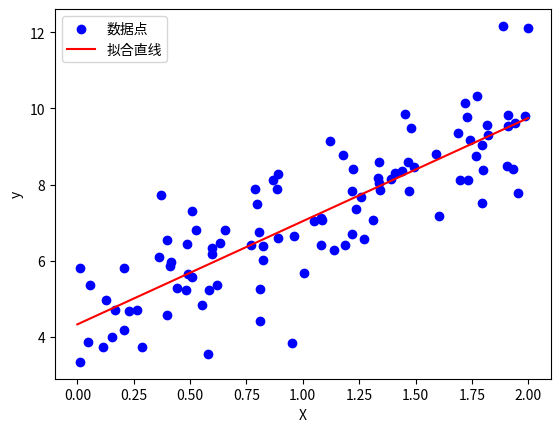

The matplotlib source for this figure:
import numpy as np
import matplotlib.pyplot as plt

# 1. 准备数据 (模拟一些简单的线性数据)
np.random.seed(43)  # 为了可重复性
X = 2 * np.random.rand(100, 1)  # 生成100个随机的X值
y = 4 + 3 * X + np.random.randn(100, 1)  # y = 4 + 3 * X + 噪声

# 2. 计算模型参数 (使用最小二乘法)
# 添加一个列向量1，代表偏置项（截距）
X_b = np.c_[np.ones((100, 1)), X]  # 在X中添加一个全为1的列（表示偏置项）

# 最小二乘法公式：w = (X^T * X)^(-1) * X^T * y
theta_best = np.linalg.inv(X_b.T.dot(X_b)).dot(X_b.T).dot(y)

# 3. 输出计算得到的参数
print(f"偏置项 (w_0): {theta_best[0]}")
print(f"斜率 (w_1): {theta_best[1]}")

# 4. 使用模型进行预测
X_new = np.array([[0], [2]])  # 假设我们想预测X=0和X=2时的y值
X_new_b = np.c_[np.ones((2, 1)), X_new]  # 为X_new添加偏置项（全1列）
y_predict = X_new_b.dot(theta_best)  # 预测

# 5. 可视化结果
plt.scatter(X, y, color='blue', label='数据点')  # 绘制原始数据
plt.plot(X_new, y_predict, color='red', label='拟合直线')  # 绘制拟合直线
plt.xlabel('X')
plt.ylabel('y')
plt.legend()
plt.show()
